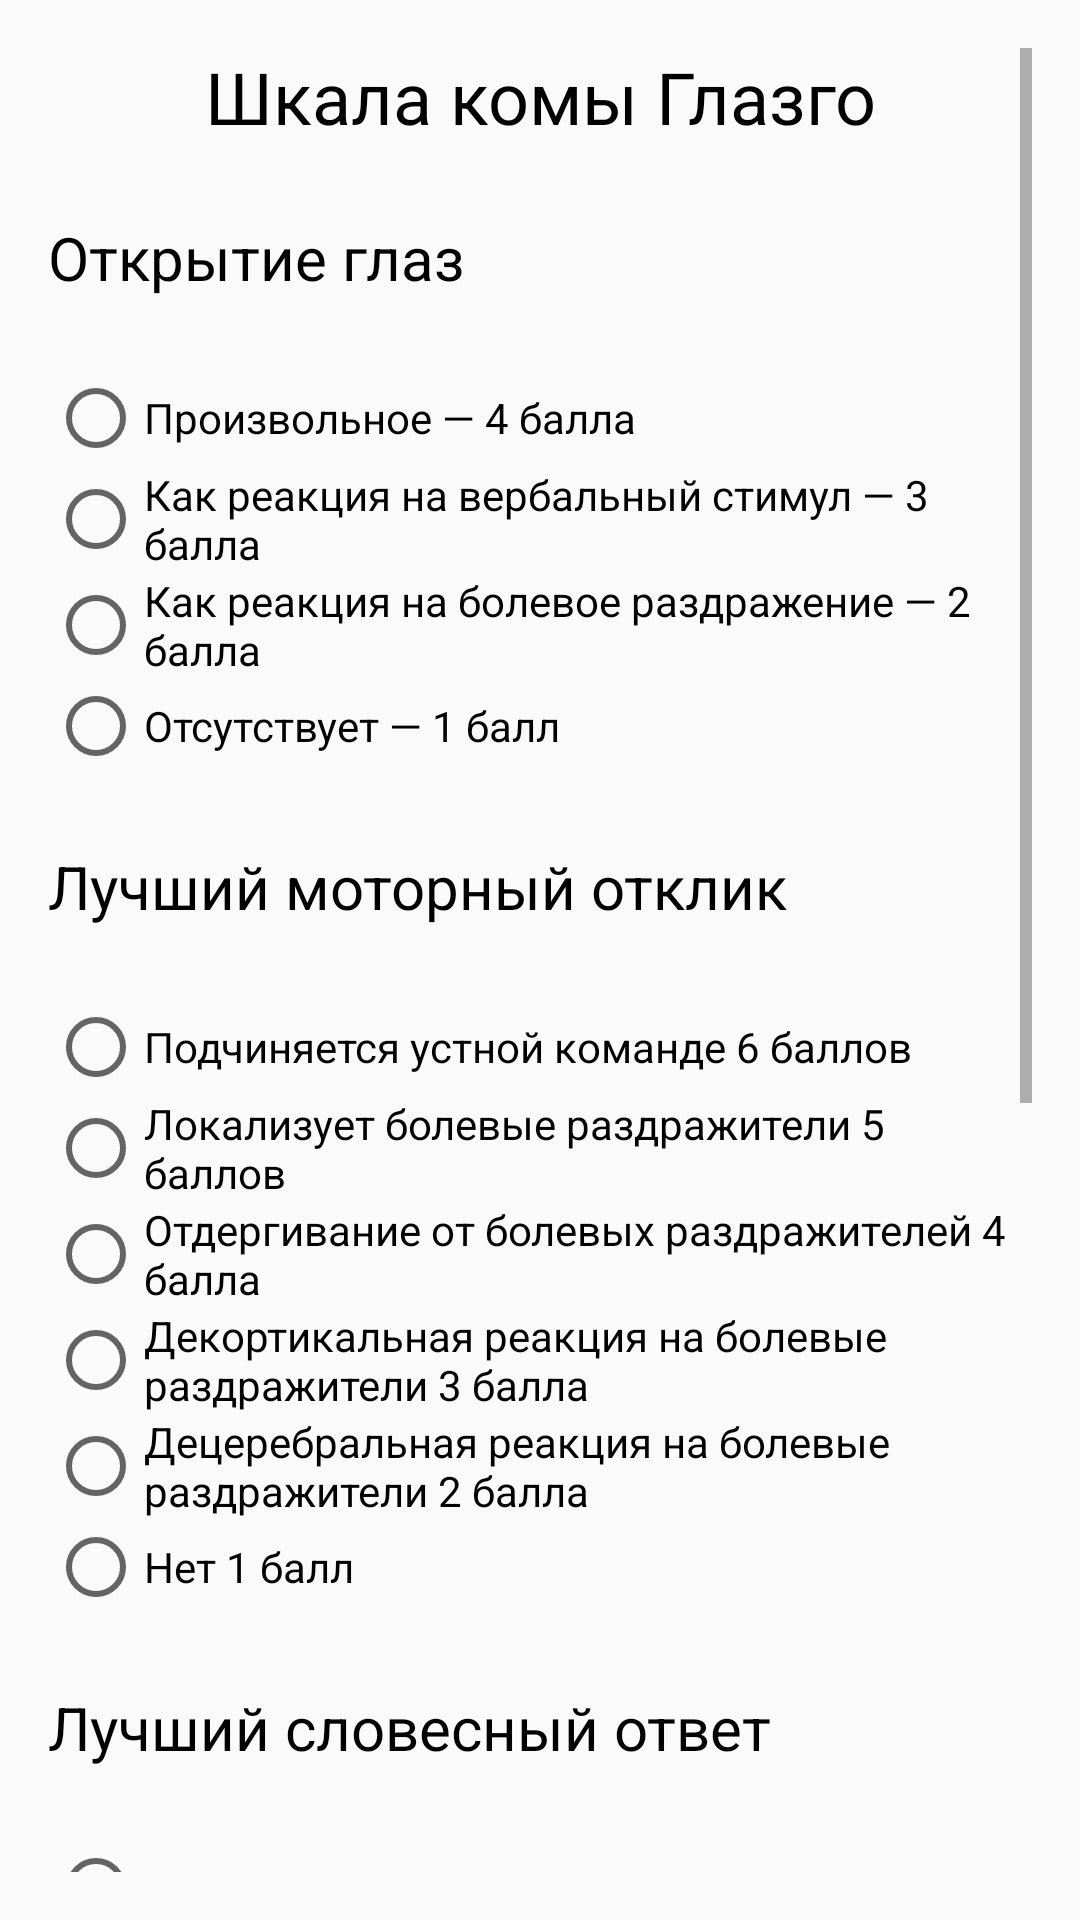

Layout XML and referenced resources for this Android screen:
<!-- AndroidManifest.xml: application theme Theme.AppCompat.Light -->
<!-- res/layout/activity_glazgo_screen.xml -->
<?xml version="1.0" encoding="utf-8"?>
<androidx.constraintlayout.widget.ConstraintLayout xmlns:android="http://schemas.android.com/apk/res/android"
    xmlns:app="http://schemas.android.com/apk/res-auto"
    xmlns:tools="http://schemas.android.com/tools"
    android:layout_width="match_parent"
    android:layout_height="match_parent"
    tools:context=".GlazgoScreen">

    <ScrollView
        android:layout_width="0dp"
        android:layout_height="0dp"
        android:layout_marginStart="16dp"
        android:layout_marginTop="16dp"
        android:layout_marginEnd="16dp"
        android:layout_marginBottom="16dp"
        app:layout_constraintBottom_toBottomOf="parent"
        app:layout_constraintEnd_toEndOf="parent"
        app:layout_constraintStart_toStartOf="parent"
        app:layout_constraintTop_toTopOf="parent">

        <LinearLayout
            android:layout_width="match_parent"
            android:layout_height="wrap_content"
            android:orientation="vertical" >

            <TextView
                android:id="@+id/textView"
                android:layout_width="match_parent"
                android:layout_height="wrap_content"
                android:gravity="center"
                android:text="Шкала комы Глазго"
                android:textColor="@color/black"
                android:textSize="24sp" />

            <TextView
                android:id="@+id/textView2"
                android:layout_width="match_parent"
                android:layout_height="wrap_content"
                android:layout_marginTop="24dp"
                android:text="Открытие глаз"
                android:textColor="@color/black"
                android:textSize="20sp" />

            <RadioGroup
                android:layout_marginTop="24dp"
                android:layout_width="match_parent"
                android:layout_height="match_parent" >

                <RadioButton
                    android:id="@+id/eye4"
                    android:layout_width="match_parent"
                    android:layout_height="wrap_content"
                    android:text="Произвольное — 4 балла" />

                <RadioButton
                    android:id="@+id/eye3"
                    android:layout_width="match_parent"
                    android:layout_height="wrap_content"
                    android:text="Как реакция на вербальный стимул — 3 балла" />

                <RadioButton
                    android:id="@+id/eye2"
                    android:layout_width="match_parent"
                    android:layout_height="wrap_content"
                    android:text="Как реакция на болевое раздражение — 2 балла" />

                <RadioButton
                    android:id="@+id/eye1"
                    android:layout_width="match_parent"
                    android:layout_height="wrap_content"
                    android:text="Отсутствует — 1 балл" />

            </RadioGroup>

            <TextView
                android:id="@+id/textView3"
                android:layout_width="match_parent"
                android:layout_height="wrap_content"
                android:layout_marginTop="24dp"
                android:text="Лучший моторный отклик"
                android:textColor="@color/black"
                android:textSize="20sp" />

            <RadioGroup
                android:layout_marginTop="24dp"
                android:layout_width="match_parent"
                android:layout_height="match_parent" >


                <RadioButton
                    android:id="@+id/motor6"
                    android:layout_width="match_parent"
                    android:layout_height="wrap_content"
                    android:text="Подчиняется устной команде 6 баллов" />

                <RadioButton
                    android:id="@+id/motor5"
                    android:layout_width="match_parent"
                    android:layout_height="wrap_content"
                    android:text="Локализует болевые раздражители 5 баллов" />

                <RadioButton
                    android:id="@+id/motor4"
                    android:layout_width="match_parent"
                    android:layout_height="wrap_content"
                    android:text="Отдергивание от болевых раздражителей 4 балла" />

                <RadioButton
                    android:id="@+id/motor3"
                    android:layout_width="match_parent"
                    android:layout_height="wrap_content"
                    android:text="Декортикальная реакция на болевые раздражители 3 балла" />

                <RadioButton
                    android:id="@+id/motor2"
                    android:layout_width="match_parent"
                    android:layout_height="wrap_content"
                    android:text="Децеребральная реакция на болевые раздражители 2 балла" />

                <RadioButton
                    android:id="@+id/motor1"
                    android:layout_width="match_parent"
                    android:layout_height="wrap_content"
                    android:text="Нет 1 балл" />
            </RadioGroup>

            <TextView
                android:id="@+id/textView4"
                android:layout_width="match_parent"
                android:layout_height="wrap_content"
                android:layout_marginTop="24dp"
                android:text="Лучший словесный ответ"
                android:textColor="@color/black"
                android:textSize="20sp" />

            <RadioGroup
                android:layout_marginTop="24dp"
                android:layout_width="match_parent"
                android:layout_height="match_parent" >

                <RadioButton
                    android:id="@+id/verbal5"
                    android:layout_width="match_parent"
                    android:layout_height="wrap_content"
                    android:text="Ориентированный разговор 5 баллов" />

                <RadioButton
                    android:id="@+id/verbal4"
                    android:layout_width="match_parent"
                    android:layout_height="wrap_content"
                    android:text="Дезориентированный разговор 4 балла" />

                <RadioButton
                    android:id="@+id/verbal3"
                    android:layout_width="match_parent"
                    android:layout_height="wrap_content"
                    android:text="Неуместные слова 3 балла" />

                <RadioButton
                    android:id="@+id/verbal3_1"
                    android:layout_width="match_parent"
                    android:layout_height="wrap_content"
                    android:text="Непонятные слова 3 балла" />

                <RadioButton
                    android:id="@+id/verbal2"
                    android:layout_width="match_parent"
                    android:layout_height="wrap_content"
                    android:text="Непонятные звуки 2 балла" />

                <RadioButton
                    android:id="@+id/verbal1"
                    android:layout_width="match_parent"
                    android:layout_height="wrap_content"
                    android:text="Нет 1 балл" />
            </RadioGroup>

            <TextView
                android:id="@+id/amountTxt"
                android:layout_width="match_parent"
                android:layout_height="wrap_content"
                android:layout_marginTop="24dp"
                android:textColor="@color/black"
                android:textSize="20sp"
                tools:visibility="gone" />

            <TextView
                android:id="@+id/interpretationTxt"
                android:layout_width="match_parent"
                android:layout_height="wrap_content"
                android:layout_marginTop="24dp"
                android:textColor="@color/black"
                android:textSize="20sp"
                tools:visibility="gone" />

            <androidx.appcompat.widget.AppCompatButton
                android:id="@+id/amountBtn"
                android:layout_width="match_parent"
                android:layout_height="wrap_content"
                android:layout_marginTop="32dp"
                android:text="Выполнить расчет"
                android:background="@color/orangeBtn"
                android:textColor="@color/darkBlueBtn">
            </androidx.appcompat.widget.AppCompatButton>

            <androidx.appcompat.widget.AppCompatButton
                android:id="@+id/backFromGlazgo"
                android:layout_width="match_parent"
                android:layout_height="wrap_content"
                android:layout_marginTop="32dp"
                android:text="Вернуться в меню уровня сознания"
                android:background="@color/blueBtn"
                android:textColor="@color/darkBlueBtn">
            </androidx.appcompat.widget.AppCompatButton>
        </LinearLayout>
    </ScrollView>
</androidx.constraintlayout.widget.ConstraintLayout>
<!-- resources referenced by this layout -->
<resources>
  <color name="black">#FF000000</color>
  <color name="blueBtn">#A5D4DC</color>
  <color name="darkBlueBtn">#415A80</color>
  <color name="orangeBtn">#D7E2E9</color>
</resources>
